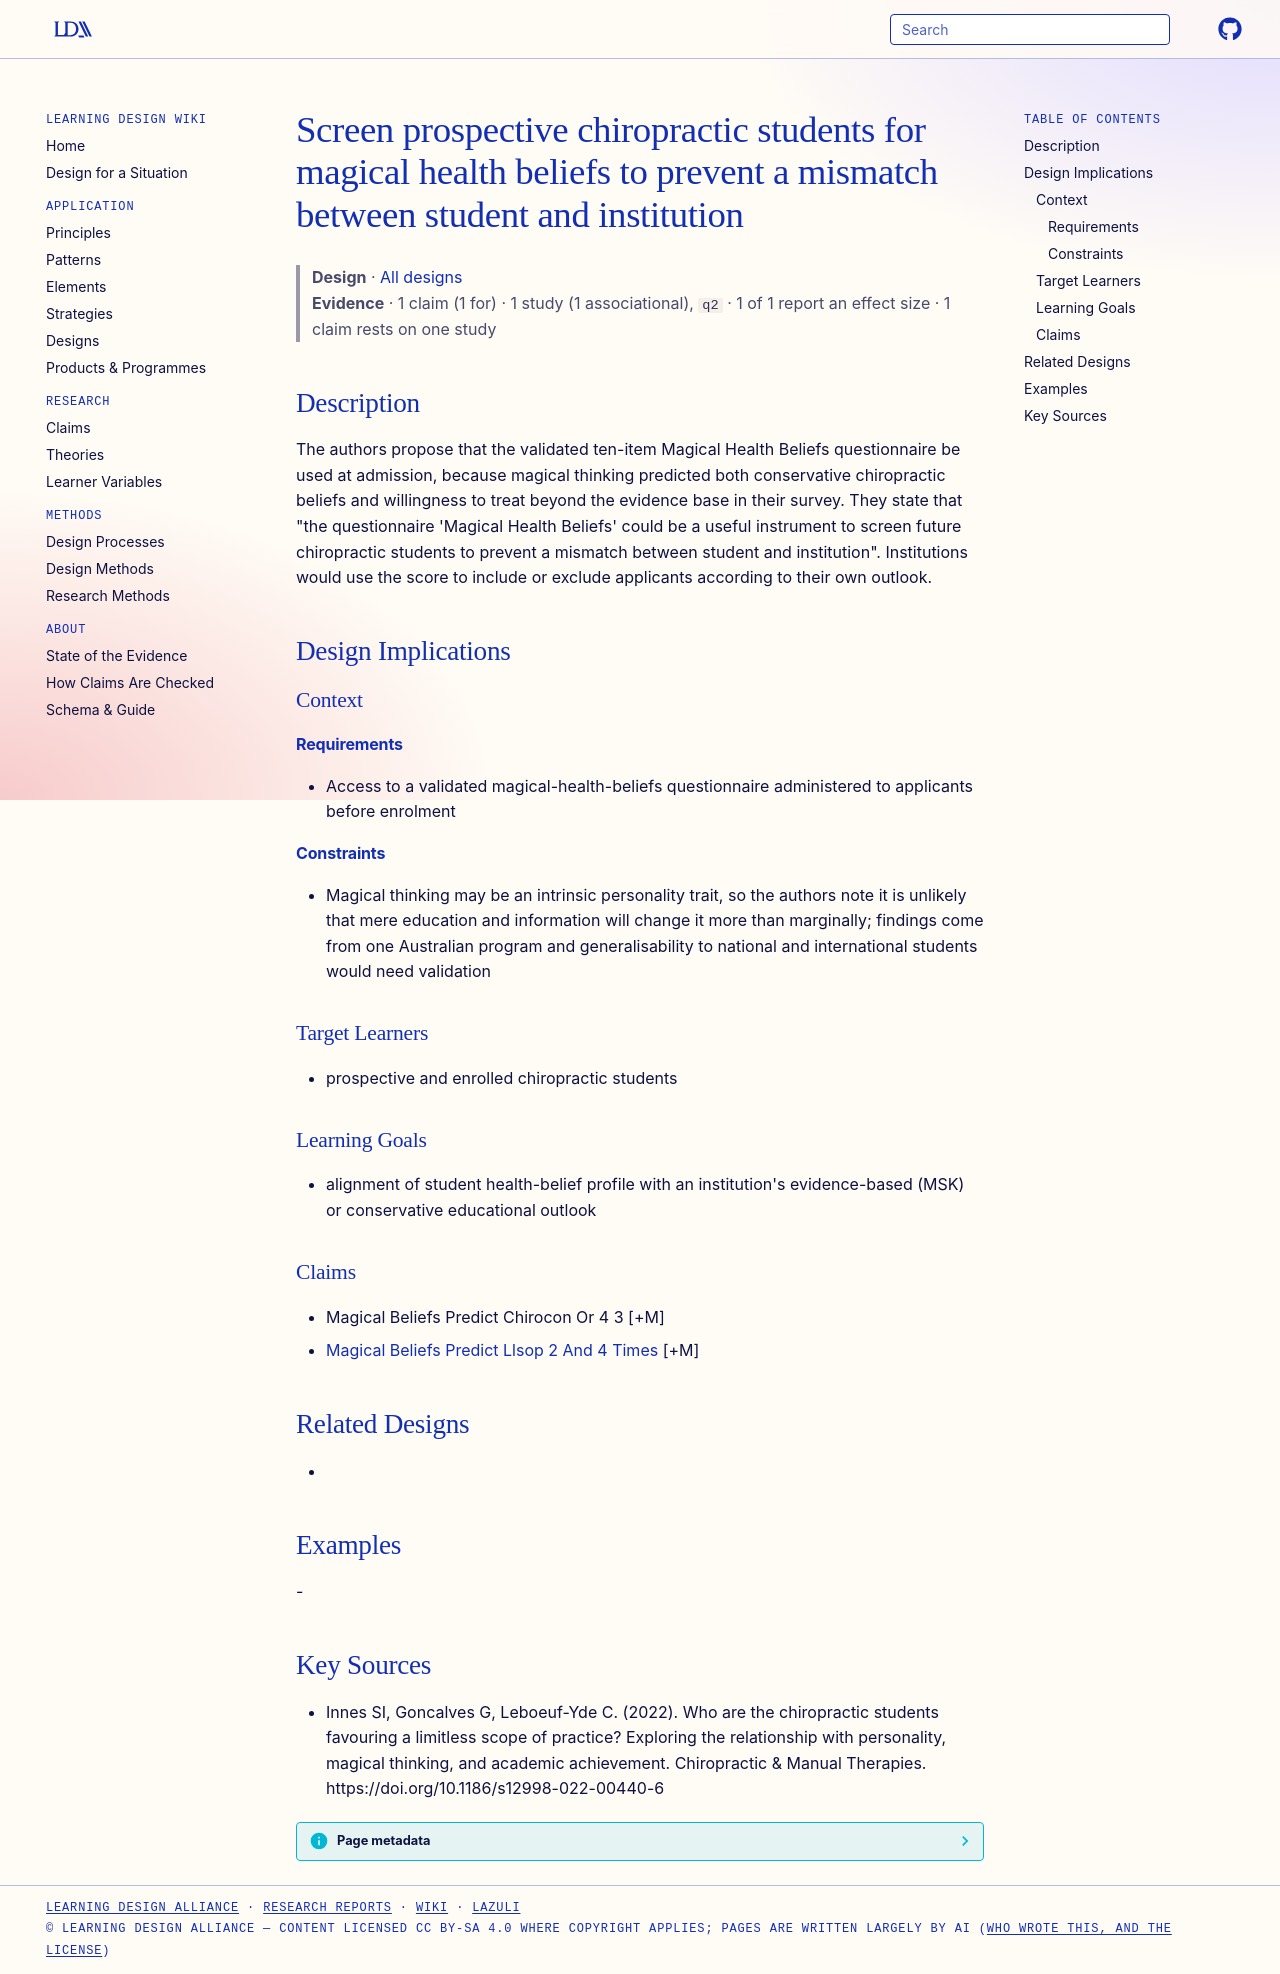

repository: Learning-Design-Alliance/learning-wiki · page: designs/screen-applicants-magical-health-beliefs/index.html · generator: mkdocs

---
type: design
id: screen-applicants-magical-health-beliefs
title: Screen prospective chiropractic students for magical health beliefs to prevent a mismatch between student and institution
description: The authors propose that the validated ten-item Magical Health Beliefs questionnaire be used at admission, because magical thinking predicted both conservative chiropractic beliefs and willingness to treat beyond the...
status: review
generated:
  by: "process:settle-candidates"
  at: 2026-11-22
sources:
  - id: innes-si-2022
    resource: "https://doi.org/10.1186/s12998-022-00440-6"
    title: "Innes SI, Goncalves G, Leboeuf-Yde C. (2022). Who are the chiropractic students favouring a limitless scope of practice? Exploring the relationship with personality, magical thinking, and academic achievement. Chiropractic & Manual Therapies. https://doi.org/10.1186/s12998-022-00440-6"
    author: Innes SI, Goncalves G, Leboeuf-Yde C
---

# Screen prospective chiropractic students for magical health beliefs to prevent a mismatch between student and institution

> **Design** · [All designs](index.md)
> **Evidence** · 1 claim (1 for) · 1 study (1 associational), `q2` · 1 of 1 report an effect size · 1 claim rests on one study

## Description
The authors propose that the validated ten-item Magical Health Beliefs questionnaire be used at admission, because magical thinking predicted both conservative chiropractic beliefs and willingness to treat beyond the evidence base in their survey. They state that "the questionnaire 'Magical Health Beliefs' could be a useful instrument to screen future chiropractic students to prevent a mismatch between student and institution". Institutions would use the score to include or exclude applicants according to their own outlook.

## Design Implications

### Context
#### Requirements
- Access to a validated magical-health-beliefs questionnaire administered to applicants before enrolment
#### Constraints
- Magical thinking may be an intrinsic personality trait, so the authors note it is unlikely that mere education and information will change it more than marginally; findings come from one Australian program and generalisability to national and international students would need validation

### Target Learners
- prospective and enrolled chiropractic students

### Learning Goals
- alignment of student health-belief profile with an institution's evidence-based (MSK) or conservative educational outlook

### Claims
- Magical Beliefs Predict Chirocon Or 4 3 [+M]
- [Magical Beliefs Predict Llsop 2 And 4 Times](../claims/magical-beliefs-predict-llsop-2-and-4-times.md) [+M]

## Related Designs
- 

## Examples
-

## Key Sources
- Innes SI, Goncalves G, Leboeuf-Yde C. (2022). Who are the chiropractic students favouring a limitless scope of practice? Exploring the relationship with personality, magical thinking, and academic achievement. Chiropractic & Manual Therapies. https://doi.org/10.1186/s12998-022-00440-6
